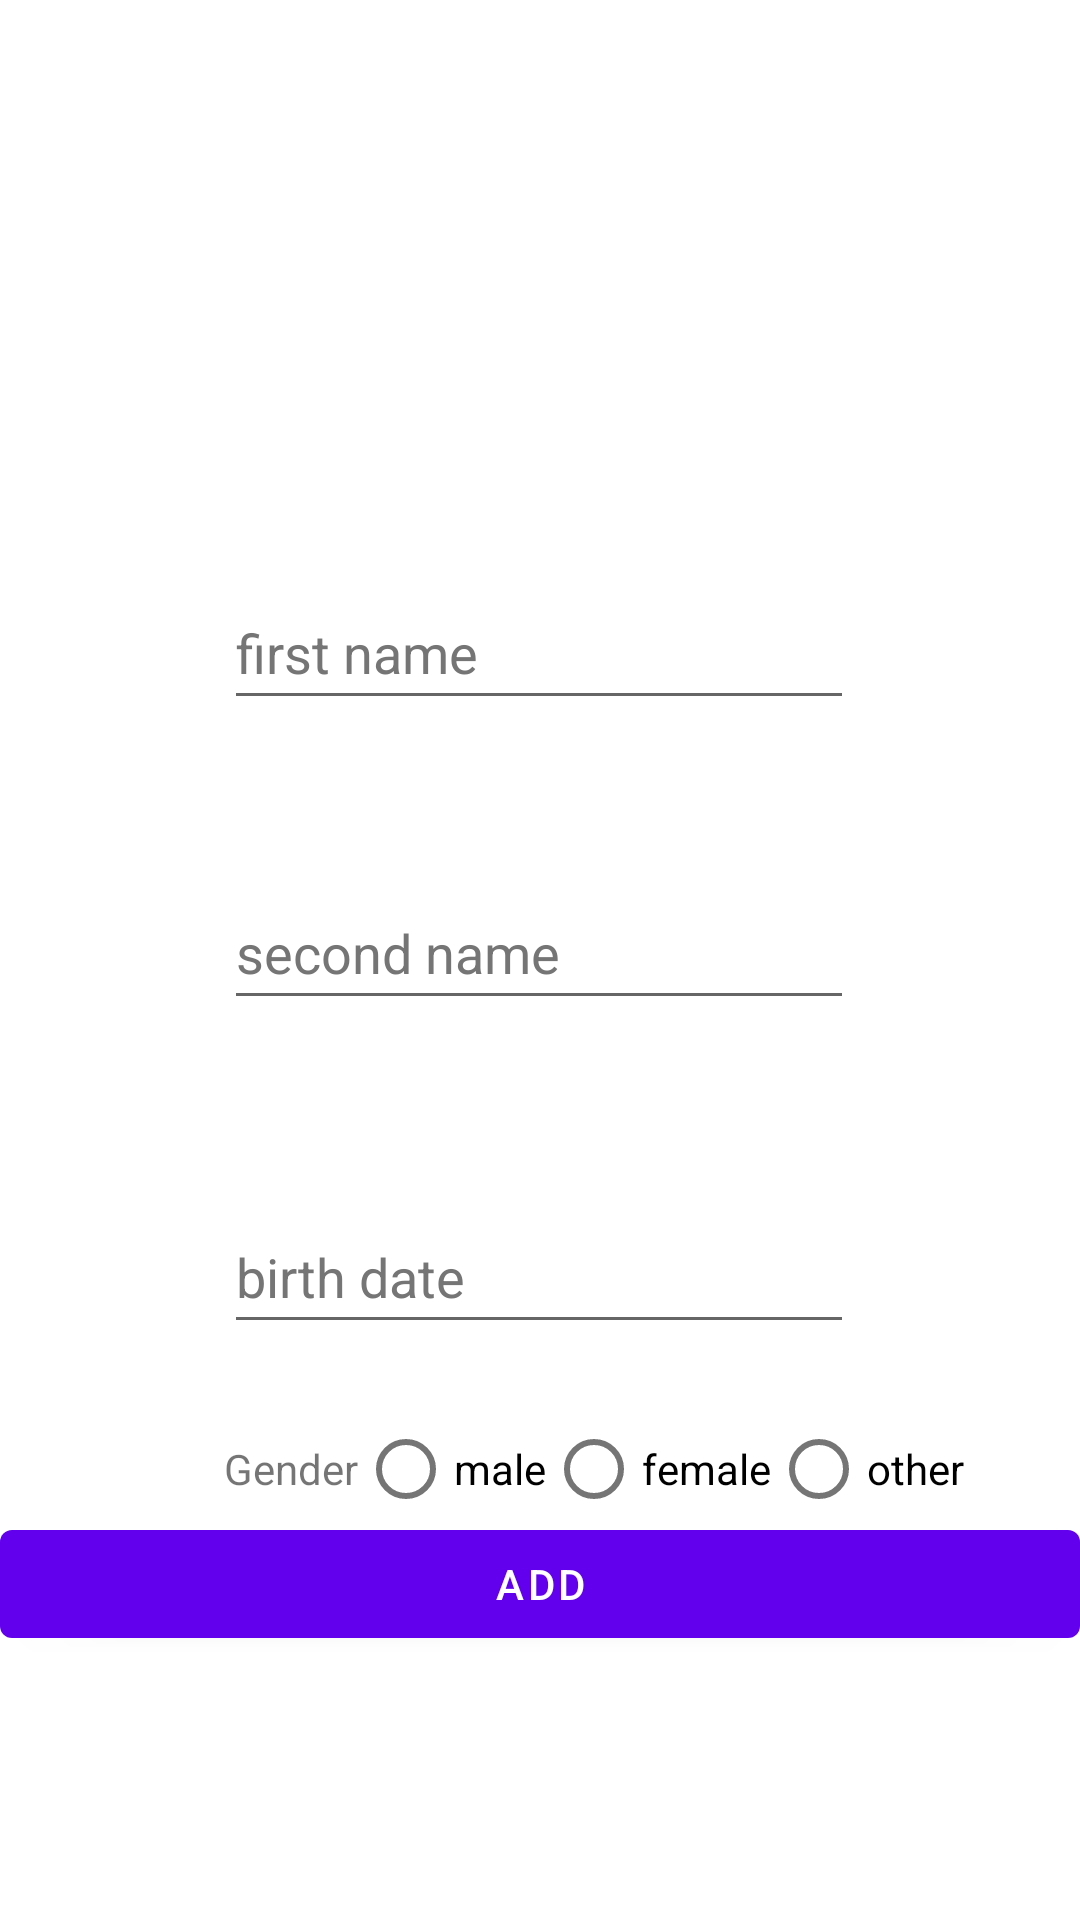

Produce the Android XML layout that renders to this screen, including the resource entries it uses.
<!-- AndroidManifest.xml: application theme Theme.PillsManager -->
<!-- res/layout/fragment_edit_dependent.xml -->
<?xml version="1.0" encoding="utf-8"?>
<androidx.appcompat.widget.LinearLayoutCompat xmlns:android="http://schemas.android.com/apk/res/android"
    xmlns:app="http://schemas.android.com/apk/res-auto"
    xmlns:tools="http://schemas.android.com/tools"
    android:layout_width="match_parent"
    android:layout_height="match_parent"
    android:layout_weight="4"
    android:orientation="vertical"
    android:theme="@style/Theme.PillsManager.NoActionBar"
    tools:context="eg.iti.pillsmanager.adddependent.view.AddDependentFragment">

    <androidx.constraintlayout.widget.ConstraintLayout
        android:layout_width="match_parent"
        android:layout_height="0dp"
        android:layout_weight="1">


        <ImageView
            android:id="@+id/imageView"
            android:layout_width="79dp"
            android:layout_height="61dp"
            app:layout_constraintBottom_toBottomOf="parent"
            app:layout_constraintEnd_toEndOf="parent"
            app:layout_constraintStart_toStartOf="parent"
            app:srcCompat="@drawable/ic_baseline_person_24"
            tools:src="@tools:sample/avatars"
            android:contentDescription="@string/todo" />
    </androidx.constraintlayout.widget.ConstraintLayout>


    <androidx.constraintlayout.widget.ConstraintLayout
        android:layout_width="match_parent"
        android:layout_height="0dp"
        android:layout_weight="3">

        <Button
            android:id="@+id/add_delete_button"
            android:layout_width="match_parent"
            android:layout_height="wrap_content"
            android:layout_marginBottom="88dp"
            android:text="@string/add"
            app:layout_constraintBottom_toBottomOf="parent"
            app:layout_constraintEnd_toEndOf="parent"
            app:layout_constraintStart_toStartOf="parent" />

        <EditText
            android:id="@+id/editTextTextPersonFirstName"
            android:layout_width="wrap_content"
            android:layout_height="wrap_content"
            android:layout_marginTop="32dp"
            android:autofillHints=""
            android:ems="10"
            android:hint="@string/first_name"
            android:inputType="textPersonName"
            android:minHeight="48dp"
            android:textColorHint="#757575"
            app:layout_constraintEnd_toEndOf="parent"
            app:layout_constraintHorizontal_bias="0.497"
            app:layout_constraintStart_toStartOf="parent"
            app:layout_constraintTop_toTopOf="parent" />

        <EditText
            android:id="@+id/editTextTextPersonLastName"
            android:layout_width="wrap_content"
            android:layout_height="wrap_content"
            android:layout_marginTop="52dp"
            android:autofillHints=""
            android:ems="10"
            android:hint="@string/second_name"
            android:inputType="textPersonName"
            android:minHeight="48dp"
            android:textColorHint="#757575"
            app:layout_constraintEnd_toEndOf="@+id/editTextTextPersonFirstName"
            app:layout_constraintHorizontal_bias="0.0"
            app:layout_constraintStart_toStartOf="@+id/editTextTextPersonFirstName"
            app:layout_constraintTop_toBottomOf="@+id/editTextTextPersonFirstName" />

        <EditText
            android:id="@+id/editTextDate"
            android:layout_width="wrap_content"
            android:layout_height="wrap_content"
            android:layout_marginTop="60dp"
            android:autofillHints=""
            android:ems="10"
            android:hint="@string/birth_date"
            android:inputType="date"
            android:minHeight="48dp"
            android:textColorHint="#757575"
            app:layout_constraintEnd_toEndOf="@+id/editTextTextPersonLastName"
            app:layout_constraintHorizontal_bias="0.0"
            app:layout_constraintStart_toStartOf="@+id/editTextTextPersonLastName"
            app:layout_constraintTop_toBottomOf="@+id/editTextTextPersonLastName" />

        <TextView
            android:id="@+id/gender_text_view"
            android:layout_width="wrap_content"
            android:layout_height="wrap_content"
            android:layout_marginTop="32dp"
            android:text="@string/gender"
            app:layout_constraintStart_toStartOf="@+id/editTextDate"
            app:layout_constraintTop_toBottomOf="@+id/editTextDate" />

        <RadioGroup
            android:id="@+id/radioButtonGender"
            android:layout_width="wrap_content"
            android:layout_height="wrap_content"
            android:orientation="horizontal"
            app:layout_constraintBottom_toBottomOf="@+id/gender_text_view"
            app:layout_constraintStart_toEndOf="@+id/gender_text_view"
            app:layout_constraintTop_toTopOf="@+id/gender_text_view">

            <RadioButton
                android:id="@+id/radioButtonMale"
                android:layout_width="wrap_content"
                android:layout_height="wrap_content"
                android:text="@string/male" />

            <RadioButton
                android:id="@+id/radioButtonFemale"
                android:layout_width="wrap_content"
                android:layout_height="wrap_content"
                android:text="@string/female" />

            <RadioButton
                android:id="@+id/radioButtonOther"
                android:layout_width="wrap_content"
                android:layout_height="wrap_content"
                android:text="@string/other" />

        </RadioGroup>

    </androidx.constraintlayout.widget.ConstraintLayout>


</androidx.appcompat.widget.LinearLayoutCompat>
<!-- resources referenced by this layout -->
<resources>
  <string name="add">Add</string>
  <string name="birth_date">birth date</string>
  <string name="female">female</string>
  <string name="first_name">first name</string>
  <string name="gender">Gender</string>
  <string name="male">male</string>
  <string name="other">other</string>
  <string name="second_name">second name</string>
  <string name="todo">TODO</string>
  <style name="Theme.PillsManager.NoActionBar">
          <item name="windowActionBar">false</item>
          <item name="windowNoTitle">true</item>
      </style>
  <style name="Theme.PillsManager" parent="Theme.MaterialComponents.DayNight.DarkActionBar">
          
          <item name="colorPrimary">@color/purple_500</item>
          <item name="colorPrimaryVariant">@color/purple_700</item>
          <item name="colorOnPrimary">@color/white</item>
          
          <item name="colorSecondary">@color/teal_200</item>
          <item name="colorSecondaryVariant">@color/teal_700</item>
          <item name="colorOnSecondary">@color/black</item>
          
          <item name="android:statusBarColor" tools:targetApi="l">?attr/colorPrimaryVariant</item>
          
      </style>
  <!-- not gathered from this repository: default colours our renderer supplied (Android Studio template values) -->
  <color name="purple_500">#FF6200EE</color>
  <color name="purple_700">#FF3700B3</color>
  <color name="teal_200">#FF03DAC5</color>
  <color name="teal_700">#FF018786</color>
  <color name="black">#FF000000</color>
  <color name="white">#FFFFFFFF</color>
</resources>
